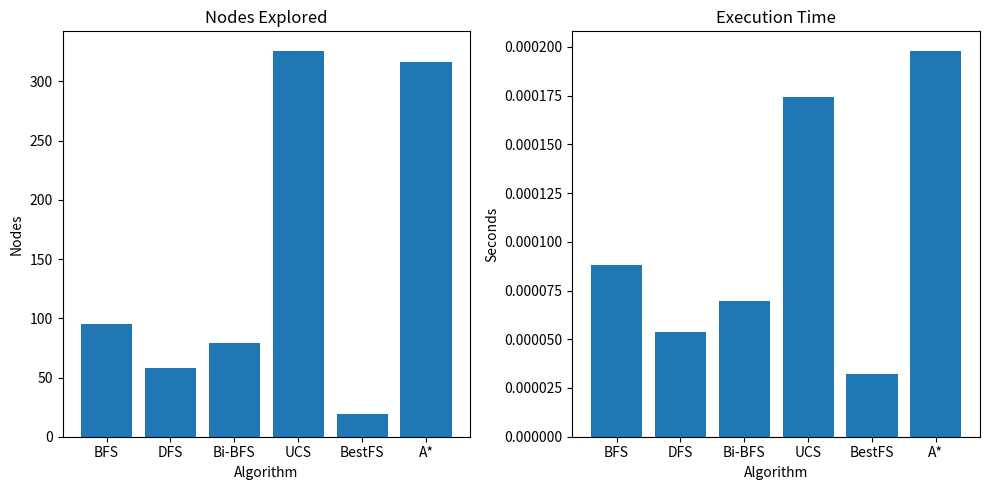

Source code (Python):
import time
import heapq
from collections import deque
import matplotlib.pyplot as plt

SIZE = 10
SOURCE = (0, 0)
DEST = (9, 9)

walls = {(3,3),(3,4),(3,5),(4,5),(5,5)}

steps = [(1,0),(-1,0),(0,1),(0,-1)]

def adjacent(cell):
    x,y = cell
    for dx,dy in steps:
        nx,ny = x+dx, y+dy
        if 0 <= nx < SIZE and 0 <= ny < SIZE and (nx,ny) not in walls:
            yield (nx,ny)

def manhattan(a,b):
    return abs(a[0]-b[0]) + abs(a[1]-b[1])


# ---------------- Algorithms ---------------- #

def bfs_search():
    start = time.perf_counter()

    q = deque([SOURCE])
    visited = {SOURCE}
    explored = 0

    while q:
        node = q.popleft()
        explored += 1

        if node == DEST:
            break

        for nxt in adjacent(node):
            if nxt not in visited:
                visited.add(nxt)
                q.append(nxt)

    return explored, time.perf_counter() - start


def dfs_search():
    start = time.perf_counter()

    stack = [SOURCE]
    visited = {SOURCE}
    explored = 0

    while stack:
        node = stack.pop()
        explored += 1

        if node == DEST:
            break

        for nxt in adjacent(node):
            if nxt not in visited:
                visited.add(nxt)
                stack.append(nxt)

    return explored, time.perf_counter() - start


def bidirectional():
    start = time.perf_counter()

    front = deque([SOURCE])
    back = deque([DEST])

    seen_front = {SOURCE}
    seen_back = {DEST}

    explored = 0

    while front and back:

        node = front.popleft()
        explored += 1

        for nxt in adjacent(node):
            if nxt in seen_back:
                return explored, time.perf_counter() - start
            if nxt not in seen_front:
                seen_front.add(nxt)
                front.append(nxt)

        node = back.popleft()
        explored += 1

        for nxt in adjacent(node):
            if nxt in seen_front:
                return explored, time.perf_counter() - start
            if nxt not in seen_back:
                seen_back.add(nxt)
                back.append(nxt)

    return explored, time.perf_counter() - start


def uniform_cost():
    start = time.perf_counter()

    pq = [(0, SOURCE)]
    visited = set()
    explored = 0

    while pq:
        cost,node = heapq.heappop(pq)
        explored += 1

        if node == DEST:
            break

        if node in visited:
            continue

        visited.add(node)

        for nxt in adjacent(node):
            heapq.heappush(pq,(cost+1,nxt))

    return explored, time.perf_counter() - start


def greedy_best():
    start = time.perf_counter()

    pq = [(manhattan(SOURCE,DEST), SOURCE)]
    visited = set()
    explored = 0

    while pq:
        _,node = heapq.heappop(pq)
        explored += 1

        if node == DEST:
            break

        if node in visited:
            continue

        visited.add(node)

        for nxt in adjacent(node):
            heapq.heappush(pq,(manhattan(nxt,DEST),nxt))

    return explored, time.perf_counter() - start


def a_star():
    start = time.perf_counter()

    pq = [(0, SOURCE)]
    visited = set()
    explored = 0

    while pq:
        cost,node = heapq.heappop(pq)
        explored += 1

        if node == DEST:
            break

        if node in visited:
            continue

        visited.add(node)

        for nxt in adjacent(node):
            g = cost + 1
            f = g + manhattan(nxt, DEST)
            heapq.heappush(pq,(f,nxt))

    return explored, time.perf_counter() - start


# ---------------- Main Comparison ---------------- #

algorithms = {
    "BFS": bfs_search,
    "DFS": dfs_search,
    "Bi-BFS": bidirectional,
    "UCS": uniform_cost,
    "BestFS": greedy_best,
    "A*": a_star
}

print("\n--- Search Algorithm Evaluation ---\n")

algo_names = []
nodes_list = []
time_list = []

for name, algo in algorithms.items():
    nodes, runtime = algo()

    print(f"Algorithm : {name}")
    print(f"Nodes visited : {nodes}")
    print(f"Execution time : {runtime:.6f} seconds")
    print("-"*40)

    algo_names.append(name)
    nodes_list.append(nodes)
    time_list.append(runtime)

plt.figure(figsize=(10,5))

# Graph 1: Nodes Explored
plt.subplot(1,2,1)
plt.bar(algo_names, nodes_list)
plt.title("Nodes Explored")
plt.xlabel("Algorithm")
plt.ylabel("Nodes")

# Graph 2: Execution Time
plt.subplot(1,2,2)
plt.bar(algo_names, time_list)
plt.title("Execution Time")
plt.xlabel("Algorithm")
plt.ylabel("Seconds")

plt.tight_layout()
plt.show()
